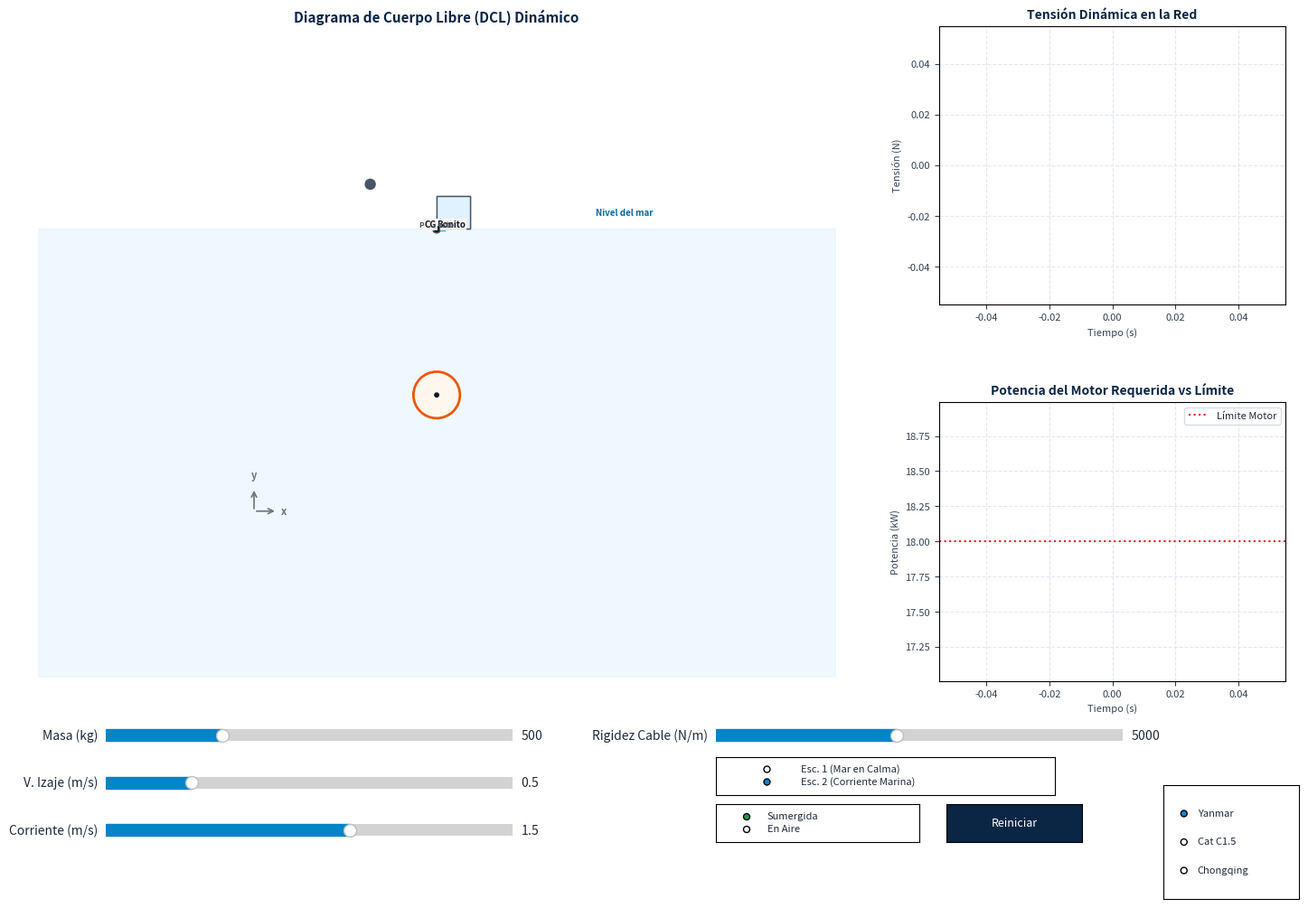

Write the Python code that produced this figure.
import numpy as np
import matplotlib.pyplot as plt
from matplotlib.widgets import Slider, Button, RadioButtons
from matplotlib.patches import FancyArrowPatch, Arc, Circle
import matplotlib.animation as animation

# Physical Constants
G = 9.81
RHO_WATER = 1025.0     # kg/m^3 (Sea water)
RHO_BONITO = 1050.0    # kg/m^3 (Bonito fish density)
DRUM_RADIUS = 0.25     # m
VM = 4.0               # Mechanical advantage (polipasto 4x)
EFFICIENCY = 0.85      # Winch transmission efficiency
H_BOOM = 3.4           # m (Altura vertical de la punta de la pluma sobre el CG del buque)

# Motor Specs (Name, Power in Watts)
MOTORS = {
    "Yanmar 3TNV88": 18000.0,
    "Caterpillar C1.5": 15000.0,
    "Chongqing Mini": 12000.0
}

# Initial State
mass = 500.0           # kg
v_winch_set = 0.5      # m/s
v_current_set = 1.5    # m/s (transverse current speed)
k_cable = 5000.0       # N/m (Cable stiffness)
c_cable = 300.0        # N*s/m (Cable damping)
selected_motor = "Yanmar 3TNV88"

# Simulation Time & Solver State
dt = 0.005             # Physics timestep (s)
time = 0.0
L_nominal = 15.0       # Nominal cable length (m)
y_net = -10.0          # Net position (m)
v_net = 0.0            # Net velocity (m/s)

# History for Plotting
time_hist = []
tension_hist = []
power_hist = []
drag_hist = []
buoyancy_hist = []

import matplotlib.gridspec as gridspec

# Matplotlib Figure Setup
plt.rcParams['font.family'] = 'sans-serif'
fig = plt.figure(figsize=(15, 10.5), facecolor='#FFFFFF')
fig.canvas.manager.set_window_title('Simulador de Dinámica del Winche Pesquero (Bonito)')

# Grid Layout
gs = gridspec.GridSpec(2, 3, figure=fig)
ax_sim = fig.add_subplot(gs[:, :-1], facecolor='#FFFFFF')
ax_plots = fig.add_subplot(gs[0, -1], facecolor='#FFFFFF')
ax_power = fig.add_subplot(gs[1, -1], facecolor='#FFFFFF')

# Adjust layout to fit widgets at bottom
plt.subplots_adjust(bottom=0.25, left=0.05, right=0.97, top=0.94, wspace=0.3, hspace=0.35)

# Initialize lines/plots
ax_sim.set_xlim(-12, 12)
ax_sim.set_ylim(-13.5, 6.0)
ax_sim.set_title("Diagrama de Cuerpo Libre (DCL) Dinámico", color='#0B2545', fontsize=11, fontweight='bold')
ax_sim.set_aspect('equal')
ax_sim.xaxis.set_visible(False)
ax_sim.yaxis.set_visible(False)
for spine in ax_sim.spines.values():
    spine.set_visible(False)

# ──────────────────────────────────────────────────────────
#  STATIC DCL ELEMENTS (created once, updated in animate)
# ──────────────────────────────────────────────────────────

# 1. Water fill (cyan background below water line y=0)
water_fill = ax_sim.fill_between(
    np.linspace(-12, 12, 100), -20, 0,
    color='#E0F2FE', alpha=0.5, zorder=0
)

# 2. Water surface wave line
wave_line, = ax_sim.plot([], [], color='#0284C7', linewidth=2.5, zorder=2)

# 3. "Nivel del mar" label
ax_sim.text(4.8, 0.4, "Nivel del mar", color='#0369A1', fontsize=7,
            fontweight='bold', fontstyle='italic', zorder=10)

# 4. Boat hull polygon
# 9. Boat elements
import matplotlib.patches as patches
boat_patch = plt.Polygon(np.zeros((4, 2)), color='#64748B', zorder=5)
cabin_patch = plt.Polygon(np.zeros((4, 2)), color='#94A3B8', zorder=5)
ax_sim.add_patch(boat_patch)
ax_sim.add_patch(cabin_patch)

# Cabin Windows
window1 = patches.Rectangle((0,0), 1, 1, facecolor='#E0F2FE', edgecolor='#475569', lw=1, zorder=6)
window2 = patches.Rectangle((0,0), 1, 1, facecolor='#E0F2FE', edgecolor='#475569', lw=1, zorder=6)
ax_sim.add_patch(window1)
ax_sim.add_patch(window2)

# 6. Boom (pluma de carga)
boom_line, = ax_sim.plot([], [], color='#334155', linewidth=5, solid_capstyle='round', zorder=4)
boom_dot_base = plt.Circle((0, 0), 0.12, color='#475569', zorder=5)
ax_sim.add_patch(boom_dot_base)
boom_dot_tip = plt.Circle((0, 0), 0.10, color='#475569', zorder=5)
ax_sim.add_patch(boom_dot_tip)

# 7. Winch cable from boom tip to drum
winch_cable_line, = ax_sim.plot([], [], color='#94A3B8', linewidth=1.2, zorder=3)
# Winch drum circle
drum_circle = plt.Circle((-2.0, 1.35), 0.15, color='#475569', zorder=5)
ax_sim.add_patch(drum_circle)

# 8. Cable line (from boom tip to net)
cable_line, = ax_sim.plot([], [], color='#1E293B', linewidth=1.8, zorder=3)

# 9. Net circle (orange with light fill)
net_circle = plt.Circle((0, -5), 0.7, facecolor='#FFF7ED', edgecolor='#EA580C',
                         linewidth=2.0, zorder=6)
ax_sim.add_patch(net_circle)

# 10. Net grid lines (cross-hatch pattern inside the circle) - 4 horizontal + 4 vertical
net_grid_lines = []
for i in range(7):
    lh, = ax_sim.plot([], [], color='#FB923C', linewidth=0.6, zorder=7)
    lv, = ax_sim.plot([], [], color='#FB923C', linewidth=0.6, zorder=7)
    net_grid_lines.append((lh, lv))

# 11. CM dot on net center
cm_dot = plt.Circle((0, -5), 0.06, color='#0F172A', zorder=8)
ax_sim.add_patch(cm_dot)

# 12. "CM" and "Bonito" labels
cm_label = ax_sim.text(0, 0, "CM", color='#0F172A', fontsize=7, fontweight='bold',
                       ha='right', va='bottom', zorder=9,
                       bbox=dict(facecolor='#FFF7ED', edgecolor='none', pad=0.8, alpha=0.9))
bonito_label = ax_sim.text(0, 0, "Bonito", color='#0F172A', fontsize=7, fontweight='bold',
                           ha='left', va='bottom', zorder=9, fontstyle='italic',
                           bbox=dict(facecolor='#FFF7ED', edgecolor='none', pad=0.8, alpha=0.9))

# 13. "Polipasto" label near boom tip
polipasto_label = ax_sim.text(0, 0, "Polipasto", color='#475569', fontsize=6,
                               fontweight='bold', ha='center', va='bottom', zorder=10)

# ── DCL VECTOR ARROWS (main force vectors) ──
bbox_props = dict(facecolor='#FFFFFF', edgecolor='none', alpha=0.9, pad=0.3)

# Weight P (Red, down)
arrow_P = ax_sim.annotate('', xy=(0,0), xytext=(0,0),
                           arrowprops=dict(arrowstyle="-|>", color='#DC2626', lw=2.5,
                                          mutation_scale=14),
                           zorder=8, annotation_clip=True)
label_P = ax_sim.text(0, 0, "", color='#DC2626', fontsize=8, fontweight='bold',
                      ha='center', va='top', zorder=9, bbox=bbox_props, clip_on=True)

# Drag Fd (Orange, inclined down-left)
arrow_Fd = ax_sim.annotate('', xy=(0,0), xytext=(0,0),
                            arrowprops=dict(arrowstyle="-|>", color='#C2410C', lw=2.2,
                                           mutation_scale=13),
                            zorder=8, annotation_clip=True)
label_Fd = ax_sim.text(0, 0, "", color='#C2410C', fontsize=8, fontweight='bold',
                       ha='right', va='top', zorder=9, bbox=bbox_props, clip_on=True)

# Tension T (Blue, inclined up-right)
arrow_T = ax_sim.annotate('', xy=(0,0), xytext=(0,0),
                           arrowprops=dict(arrowstyle="-|>", color='#2563EB', lw=2.8,
                                          mutation_scale=15),
                           zorder=8, annotation_clip=True)
label_T = ax_sim.text(0, 0, "", color='#2563EB', fontsize=9, fontweight='bold',
                      ha='left', va='bottom', zorder=9, bbox=bbox_props, clip_on=True)

# ── DCL COMPONENT VECTORS (dashed) ──

# Tx component (Blue dashed, horizontal right from CM)
arrow_Tx = ax_sim.annotate('', xy=(0,0), xytext=(0,0),
                            arrowprops=dict(arrowstyle="-|>", color='#1E40AF', lw=1.3,
                                           linestyle='dashed', mutation_scale=10),
                            zorder=7, annotation_clip=True)
label_Tx = ax_sim.text(0, 0, "", color='#1E40AF', fontsize=6.5, fontweight='bold',
                       ha='center', va='center', zorder=9, bbox=bbox_props, clip_on=True)

# Ty component (Blue dashed, vertical up from Tx tip)
arrow_Ty = ax_sim.annotate('', xy=(0,0), xytext=(0,0),
                            arrowprops=dict(arrowstyle="-|>", color='#1E40AF', lw=1.3,
                                           linestyle='dashed', mutation_scale=10),
                            zorder=7, annotation_clip=True)
label_Ty = ax_sim.text(0, 0, "", color='#1E40AF', fontsize=6.5, fontweight='bold',
                       ha='center', va='center', zorder=9, bbox=bbox_props, clip_on=True)

# Fdx component (Orange dashed, horizontal left from CM)
arrow_Fdx = ax_sim.annotate('', xy=(0,0), xytext=(0,0),
                             arrowprops=dict(arrowstyle="-|>", color='#9A3412', lw=1.3,
                                            linestyle='dashed', mutation_scale=10),
                             zorder=7, annotation_clip=True)
label_Fdx = ax_sim.text(0, 0, "", color='#9A3412', fontsize=6.5, fontweight='bold',
                        ha='center', va='center', zorder=9, bbox=bbox_props, clip_on=True)

# Fdy component (Orange dashed, vertical down from Fdx tip)
arrow_Fdy = ax_sim.annotate('', xy=(0,0), xytext=(0,0),
                             arrowprops=dict(arrowstyle="-|>", color='#9A3412', lw=1.3,
                                            linestyle='dashed', mutation_scale=10),
                             zorder=7, annotation_clip=True)
label_Fdy = ax_sim.text(0, 0, "", color='#9A3412', fontsize=6.5, fontweight='bold',
                        ha='center', va='center', zorder=9, bbox=bbox_props, clip_on=True)

# ── DCL 2: BOAT VECTORS (Reaction & Equilibrium) ──
boat_cg_dot = plt.Circle((0, 0), 0.08, color='#0F172A', zorder=10)
ax_sim.add_patch(boat_cg_dot)
label_cg_boat = ax_sim.text(0, 0, "CG", color='#0F172A', fontsize=7, fontweight='bold',
                            ha='right', va='bottom', zorder=11,
                            bbox=dict(facecolor='#FFF7ED', edgecolor='none', pad=0.8, alpha=0.9), clip_on=True)

arrow_P_buque = ax_sim.annotate('', xy=(0,0), xytext=(0,0), arrowprops=dict(arrowstyle="-|>", color='#DC2626', lw=2.5, mutation_scale=14), zorder=8, annotation_clip=True)
label_P_buque = ax_sim.text(0, 0, "", color='#DC2626', fontsize=8, fontweight='bold', ha='center', va='top', zorder=9, bbox=bbox_props, clip_on=True)

arrow_N_casco = ax_sim.annotate('', xy=(0,0), xytext=(0,0), arrowprops=dict(arrowstyle="-|>", color='#16A34A', lw=2.5, mutation_scale=14), zorder=8, annotation_clip=True)
label_N_casco = ax_sim.text(0, 0, "", color='#16A34A', fontsize=8, fontweight='bold', ha='center', va='bottom', zorder=9, bbox=bbox_props, clip_on=True)

arrow_F_prop = ax_sim.annotate('', xy=(0,0), xytext=(0,0), arrowprops=dict(arrowstyle="-|>", color='#D97706', lw=2.5, mutation_scale=14), zorder=8, annotation_clip=True)
label_F_prop = ax_sim.text(0, 0, "", color='#D97706', fontsize=8, fontweight='bold', ha='left', va='center', zorder=9, bbox=bbox_props, clip_on=True)

arrow_Tp = ax_sim.annotate('', xy=(0,0), xytext=(0,0), arrowprops=dict(arrowstyle="-|>", color='#1E40AF', lw=2.8, mutation_scale=15), zorder=8, annotation_clip=True)
label_Tp = ax_sim.text(0, 0, "", color='#1E40AF', fontsize=9, fontweight='bold', ha='right', va='top', zorder=9, bbox=bbox_props, clip_on=True)

arrow_Tpy = ax_sim.annotate('', xy=(0,0), xytext=(0,0), arrowprops=dict(arrowstyle="-|>", color='#3B82F6', lw=1.3, linestyle='dashed', mutation_scale=10), zorder=7, annotation_clip=True)
label_Tpy = ax_sim.text(0, 0, "", color='#3B82F6', fontsize=6.5, fontweight='bold', ha='left', va='center', zorder=9, bbox=bbox_props, clip_on=True)

arrow_Tpx = ax_sim.annotate('', xy=(0,0), xytext=(0,0), arrowprops=dict(arrowstyle="-|>", color='#3B82F6', lw=1.3, linestyle='dashed', mutation_scale=10), zorder=7, annotation_clip=True)
label_Tpx = ax_sim.text(0, 0, "", color='#3B82F6', fontsize=6.5, fontweight='bold', ha='center', va='top', zorder=9, bbox=bbox_props, clip_on=True)

# DCL 2: Height dimension line h (CG to boom tip)
h_dim_line, = ax_sim.plot([], [], color='#475569', linewidth=1.0, linestyle=':', zorder=6)
h_dim_arrow, = ax_sim.plot([], [], color='#475569', linewidth=1.2, zorder=6)
label_h = ax_sim.text(0, 0, "", color='#0F172A', fontsize=10, fontweight='bold',
                      ha='left', va='center', zorder=9, clip_on=True)

# DCL 2: Theta arc on boom tip
arc_theta2_line, = ax_sim.plot([], [], color='#0F172A', linewidth=1.2, zorder=8)
label_theta2 = ax_sim.text(0, 0, "", color='#0F172A', fontsize=8, fontweight='bold',
                           ha='center', va='center', zorder=9)

# ── DCL REFERENCE LINES ──

# Vertical reference dashed line through CM
ref_vertical_line, = ax_sim.plot([], [], color='#9CA3AF', linewidth=0.8,
                                  linestyle='--', zorder=6)

# Projection line from T tip to vertical axis (dotted)
proj_T_line, = ax_sim.plot([], [], color='#9CA3AF', linewidth=0.7,
                            linestyle=':', zorder=6)

# Projection line from Fd tip to vertical axis (dotted)
proj_Fd_line, = ax_sim.plot([], [], color='#9CA3AF', linewidth=0.7,
                             linestyle=':', zorder=6)

# ── ANGLE ARCS ──
arc_theta_line, = ax_sim.plot([], [], color='#0F172A', linewidth=1.2, zorder=8)
label_theta = ax_sim.text(0, 0, "", color='#0F172A', fontsize=8, fontweight='bold',
                          ha='center', va='center', zorder=9)

arc_phi_line, = ax_sim.plot([], [], color='#0F172A', linewidth=1.2, zorder=8)
label_phi = ax_sim.text(0, 0, "", color='#0F172A', fontsize=8, fontweight='bold',
                        ha='center', va='center', zorder=9)

# ── COORDINATE AXES (small reference frame in bottom-left) ──
ax_sim.annotate('', xy=(-4.8, -8.5), xytext=(-5.5, -8.5),
                arrowprops=dict(arrowstyle='->', color='#6B7280', lw=1.2), zorder=10)
ax_sim.text(-4.7, -8.5, 'x', color='#6B7280', fontsize=8, fontweight='bold',
            ha='left', va='center')
ax_sim.annotate('', xy=(-5.5, -7.8), xytext=(-5.5, -8.5),
                arrowprops=dict(arrowstyle='->', color='#6B7280', lw=1.2), zorder=10)
ax_sim.text(-5.5, -7.6, 'y', color='#6B7280', fontsize=8, fontweight='bold',
            ha='center', va='bottom')

# ── CURRENT ARROWS ──
arrow_curr1 = ax_sim.annotate('v_corr', xy=(0,0), xytext=(0,0),
                              arrowprops=dict(arrowstyle="->", color='#0096C7', lw=1.5, alpha=0.6),
                              color='#0096C7', fontsize=7, alpha=0.8, fontweight='bold')
arrow_curr2 = ax_sim.annotate('', xy=(0,0), xytext=(0,0),
                              arrowprops=dict(arrowstyle="->", color='#0096C7', lw=1.5, alpha=0.6))
arrow_curr3 = ax_sim.annotate('', xy=(0,0), xytext=(0,0),
                              arrowprops=dict(arrowstyle="->", color='#0096C7', lw=1.5, alpha=0.6))

# ── HIDDEN BUOYANCY ARROW (kept for compatibility) ──
arrow_E = ax_sim.annotate('', xy=(0,0), xytext=(0,0),
                           arrowprops=dict(arrowstyle="->", color='#16A34A', lw=0),
                           visible=False)

# ──────────────────────────────────────────────────────────
#  TELEMETRY & PLOTS
# ──────────────────────────────────────────────────────────

# Plot 1: Tension vs Time
ax_plots.set_title("Tensión Dinámica en la Red", color='#0B2545', fontsize=10, fontweight='bold')
ax_plots.set_xlabel("Tiempo (s)", color='#334155', fontsize=8)
ax_plots.set_ylabel("Tensión (N)", color='#334155', fontsize=8)
ax_plots.tick_params(colors='#334155', labelsize=8)
ax_plots.grid(True, color='#E2E8F0', linestyle='--')
tension_line, = ax_plots.plot([], [], color='#2563EB', linewidth=1.5)

# Plot 2: Power vs Time
ax_power.set_title("Potencia del Motor Requerida vs Límite", color='#0B2545', fontsize=10, fontweight='bold')
ax_power.set_xlabel("Tiempo (s)", color='#334155', fontsize=8)
ax_power.set_ylabel("Potencia (kW)", color='#334155', fontsize=8)
ax_power.tick_params(colors='#334155', labelsize=8)
ax_power.grid(True, color='#E2E8F0', linestyle='--')
power_line, = ax_power.plot([], [], color='#16A34A', linewidth=1.5)
motor_limit_line = ax_power.axhline(y=18.0, color='#DC2626', linestyle=':', label='Límite Motor')
ax_power.legend(loc='upper right', fontsize=8, labelcolor='#1E293B', facecolor='#FFFFFF', edgecolor='#CBD5E1')

# Text Telemetry Box
telemetry_text = ax_sim.text(-11.5, 5.5, "", color='#1E293B', fontfamily='monospace', fontsize=7.5,
                             va='top', ha='left', zorder=15,
                             bbox=dict(facecolor='#F1F5F9', alpha=0.95, edgecolor='#CBD5E1',
                                      boxstyle='round,pad=0.4'))

# ──────────────────────────────────────────────────────────
#  WIDGETS (Sliders, Radio Buttons, Buttons)
# ──────────────────────────────────────────────────────────

axcolor = '#F1F5F9'
slider_text_color = '#1E293B'

# Slide 1: Mass
ax_mass = plt.axes([0.1, 0.18, 0.3, 0.025], facecolor=axcolor)
s_mass = Slider(ax_mass, 'Masa (kg)', 100.0, 1500.0, valinit=500.0, valstep=50.0, color='#0284C7')
s_mass.label.set_color(slider_text_color)
s_mass.valtext.set_color(slider_text_color)

# Slide 2: Winch Speed
ax_speed = plt.axes([0.1, 0.13, 0.3, 0.025], facecolor=axcolor)
s_speed = Slider(ax_speed, 'V. Izaje (m/s)', 0.1, 2.0, valinit=0.5, valstep=0.1, color='#0284C7')
s_speed.label.set_color(slider_text_color)
s_speed.valtext.set_color(slider_text_color)

# Slide 3: Marine Current
ax_current = plt.axes([0.1, 0.08, 0.3, 0.025], facecolor=axcolor)
s_current = Slider(ax_current, 'Corriente (m/s)', 0.0, 2.5, valinit=1.5, valstep=0.1, color='#0284C7')
s_current.label.set_color(slider_text_color)
s_current.valtext.set_color(slider_text_color)

# Slide 4: Cable Stiffness
ax_stiff = plt.axes([0.55, 0.18, 0.3, 0.025], facecolor=axcolor)
s_stiff = Slider(ax_stiff, 'Rigidez Cable (N/m)', 1000.0, 10000.0, valinit=5000.0, valstep=500.0, color='#0284C7')
s_stiff.label.set_color(slider_text_color)
s_stiff.valtext.set_color(slider_text_color)

# Radio Buttons: Motor auxiliary select
ax_motor = plt.axes([0.88, 0.02, 0.1, 0.12], facecolor='#FFFFFF')
radio_motor = RadioButtons(ax_motor, ('Yanmar', 'Cat C1.5', 'Chongqing'), active=0, activecolor='#0284C7')
for label in radio_motor.labels:
    label.set_color('#1E293B')
    label.set_fontsize(8)

# Radio Buttons: Catch State (Submerged / Air)
ax_state = plt.axes([0.55, 0.08, 0.15, 0.04], facecolor='#FFFFFF')
radio_state = RadioButtons(ax_state, ('Sumergida', 'En Aire'), active=0, activecolor='#16A34A')
for label in radio_state.labels:
    label.set_color('#1E293B')
    label.set_fontsize(8)

# Radio Buttons: Scenario Select (Escenario 1 / Escenario 2)
ax_scenario = plt.axes([0.55, 0.13, 0.25, 0.04], facecolor='#FFFFFF')
radio_scenario = RadioButtons(ax_scenario, ('Esc. 1 (Mar en Calma)', 'Esc. 2 (Corriente Marina)'), active=1, activecolor='#0284C7')
for label in radio_scenario.labels:
    label.set_color('#1E293B')
    label.set_fontsize(8)

def change_scenario(label):
    if 'Esc. 1' in label:
        if s_current.val != 0.0:
            s_current.set_val(0.0)
    else:
        if s_current.val == 0.0:
            s_current.set_val(1.5)
radio_scenario.on_clicked(change_scenario)

def get_selected_motor_specs():
    m_name = radio_motor.value_selected
    if m_name == 'Yanmar':
        return "Yanmar 3TNV88", 18000.0
    elif m_name == 'Cat C1.5':
        return "Caterpillar C1.5", 15000.0
    else:
        return "Chongqing Mini", 12000.0

# Reset Button
ax_reset = plt.axes([0.72, 0.08, 0.1, 0.04], facecolor='#F1F5F9')
btn_reset = Button(ax_reset, 'Reiniciar', color='#0B2545', hovercolor='#134074')
btn_reset.label.set_color('#FFFFFF')
btn_reset.label.set_fontsize(9)

def reset_sim(event):
    global time, y_net, v_net, L_nominal, time_hist, tension_hist, power_hist
    time = 0.0
    y_net = -10.0
    v_net = 0.0
    L_nominal = 15.0
    time_hist.clear()
    tension_hist.clear()
    power_hist.clear()
btn_reset.on_clicked(reset_sim)


# ──────────────────────────────────────────────────────────
#  VECTOR SCALING UTILITY
# ──────────────────────────────────────────────────────────
def vectorScalePhys(force_val):
    """Logarithmic-linear visual scaling for vectors so they don't grow too huge or small."""
    val = abs(force_val)
    if val <= 0:
        return 0
    return max(0.5, min(4.0, 0.5 + (val / 2500.0)))


# ──────────────────────────────────────────────────────────
#  NET GRID HELPER
# ──────────────────────────────────────────────────────────
def update_net_grid(cx, cy, radius):
    """Update cross-hatch grid lines clipped inside the net circle."""
    r = radius * 0.75  # inner grid region
    n = len(net_grid_lines)
    spacing = 2 * r / (n + 1)
    for i, (lh, lv) in enumerate(net_grid_lines):
        offset = -r + spacing * (i + 1)
        # horizontal line at y = cy + offset, clipped by circle
        if abs(offset) < r:
            half_w = np.sqrt(r**2 - offset**2)
            lh.set_data([cx - half_w, cx + half_w], [cy + offset, cy + offset])
            lv.set_data([cx + offset, cx + offset], [cy - half_w, cy + half_w])
        else:
            lh.set_data([], [])
            lv.set_data([], [])


# ──────────────────────────────────────────────────────────
#  ANIMATION LOOP (Physics + Rendering)
# ──────────────────────────────────────────────────────────
def animate(frame):
    global time, y_net, v_net, L_nominal, time_hist, tension_hist, power_hist

    # 1. Read current slider values
    m = s_mass.val
    v_winch = s_speed.val
    v_curr = s_current.val
    k = s_stiff.val
    is_submerged = (radio_state.value_selected == 'Sumergida')

    # Sync radio button if slider was moved manually
    if v_curr == 0.0 and radio_scenario.value_selected != 'Esc. 1 (Mar en Calma)':
        radio_scenario.eventson = False
        radio_scenario.set_active(0)
        radio_scenario.eventson = True
    elif v_curr > 0.0 and radio_scenario.value_selected != 'Esc. 2 (Corriente Marina)':
        radio_scenario.eventson = False
        radio_scenario.set_active(1)
        radio_scenario.eventson = True

    m_name, m_power = get_selected_motor_specs()
    motor_limit_line.set_ydata([m_power / 1000.0, m_power / 1000.0])
    motor_limit_line.set_label(f'Límite {m_name}')
    ax_power.legend(loc='upper right', fontsize=8, labelcolor='#1E293B', facecolor='#FFFFFF', edgecolor='#CBD5E1')

    # Running sub-steps for solver stability (Euler-Cromer)
    substeps = 10
    dt_sub = dt / substeps

    # Define weight outside loop
    weight = m * G

    for _ in range(substeps):
        time += dt_sub

        # Boom tip position (crane end) is stationary (no waves)
        y_tip = 5.0
        v_tip = 0.0

        # Winch winds the nominal cable length
        L_nominal = max(2.0, L_nominal - v_winch * dt_sub)

        # Cable elasticity model: vertical stretch
        stretch = y_tip - y_net - L_nominal

        # Hooke's Law + viscous damping (active only under extension)
        if stretch > 0:
            T_y = k * stretch + c_cable * (v_tip - v_net + v_winch)
            if T_y < 0:
                T_y = 0.0
        else:
            T_y = 0.0

        # Archimedes Buoyancy is removed (set to 0.0)
        buoyancy = 0.0

        # Hydrodynamic Drag in 2D
        if is_submerged:
            v_rel_x = v_curr
            v_rel_y = -v_net
            v_rel_mag = np.sqrt(v_rel_x**2 + v_rel_y**2)
            A_proj = 0.5 * (m / 100.0)**(2/3)
            # Drag force magnitude:
            F_drag_mag = 0.5 * 1.2 * RHO_WATER * A_proj * v_rel_mag**2
            # Components:
            F_dx = F_drag_mag * (v_curr / v_rel_mag) if v_rel_mag > 0 else 0.0
            F_dy = F_drag_mag * (v_net / v_rel_mag) if v_rel_mag > 0 else 0.0
        else:
            F_dx = 0.0
            F_dy = 0.0

        # Horizontal equilibrium: T_x = F_dx
        T_x = F_dx

        # Newton's Second Law for vertical motion: m * a_y = T_y - weight - F_dy
        a_net = (T_y - weight - F_dy) / m

        # Integrate vertical motion
        v_net += a_net * dt_sub
        y_net += v_net * dt_sub

        # Calculate Tension magnitude for current step
        Tension = np.sqrt(T_x**2 + T_y**2)

    # Calculations for Winch side (consider mechanical advantage VM = 4)
    T_winch = Tension / VM
    torque_drum = T_winch * DRUM_RADIUS
    power_watts = (Tension * v_winch) / EFFICIENCY
    power_kw = power_watts / 1000.0
    power_hp = power_kw * 1.34102

    # Append to History
    time_hist.append(time)
    tension_hist.append(Tension)
    power_hist.append(power_kw)

    # Cap history length to keep plot fast
    max_history = 300
    if len(time_hist) > max_history:
        time_hist.pop(0)
        tension_hist.pop(0)
        power_hist.pop(0)

    # 2. Update Plots
    tension_line.set_data(time_hist, tension_hist)
    power_line.set_data(time_hist, power_hist)

    if len(time_hist) > 1:
        ax_plots.set_xlim(time_hist[0], time_hist[-1])
        ax_plots.set_ylim(0, max(1000.0, max(tension_hist) * 1.1))

        ax_power.set_xlim(time_hist[0], time_hist[-1])
        ax_power.set_ylim(0, max(5.0, max(max(power_hist), m_power / 1000.0) * 1.1))

    # ══════════════════════════════════════════════
    # 3. UPDATE ANIMATION / DCL ELEMENTS
    # ══════════════════════════════════════════════
    y_boat = 0.0
    y_tip = 5.0

    # Wave line (flat in calm water, with minor decorative ripples)
    x_vals = np.linspace(-12, 12, 200)
    y_wave = 0.15 + 0.08 * np.sin(x_vals * 2.0 + 3.0 * time)
    wave_line.set_data(x_vals, y_wave)

    # Boat Hull Polygon (Facing Right — bow at +x, stern at -x)
    # Matches TikZ Figure 2: (-3.0,0)--(1.0,0)--(1.8,1.2)--(-3.5,1.2)
    boat_x = [-3.5, 1.0, 1.8, -4.0]
    boat_y = [y_boat, y_boat, y_boat + 1.2, y_boat + 1.2]
    boat_patch.set_xy(np.column_stack((boat_x, boat_y)))

    # Cabin (at stern, left side — matches TikZ: (-2.2,1.2) to (-0.5,2.2))
    cabin_x = [-2.5, -0.5, -0.5, -2.5]
    cabin_y = [y_boat + 1.2, y_boat + 1.2, y_boat + 2.2, y_boat + 2.2]
    cabin_patch.set_xy(np.column_stack((cabin_x, cabin_y)))

    # Update Windows (inside cabin)
    window1.set_bounds(-2.2, y_boat + 1.4, 0.5, 0.5)
    window2.set_bounds(-1.3, y_boat + 1.4, 0.5, 0.5)

    # Boom (extends to the RIGHT beyond the bow — matches TikZ: (0.6,1.2)--(3.5,4.0))
    boom_base_x, boom_base_y = 0.5, y_boat + 1.2
    boom_tip_x, boom_tip_y = 3.5, y_tip
    boom_line.set_data([boom_base_x, boom_tip_x], [boom_base_y, boom_tip_y])
    boom_dot_base.center = (boom_base_x, boom_base_y)
    boom_dot_tip.center = (boom_tip_x, boom_tip_y)
    polipasto_label.set_position((boom_tip_x, boom_tip_y + 0.2))

    # Winch cable and drum (at stern — matches TikZ: drum at (-2.8, 1.35))
    drum_circle.center = (-3.0, y_boat + 1.35)
    winch_cable_line.set_data([boom_tip_x, -3.0], [boom_tip_y, y_boat + 1.35])

    # Compute cable inclination angle theta
    theta = np.arctan2(T_x, T_y) if T_y > 0 else 0.0
    x_tip = boom_tip_x
    x_net = x_tip - (y_tip - y_net) * np.tan(theta)
    x_net = max(-5.0, min(5.0, x_net))

    # Cable line
    cable_line.set_data([x_tip, x_net], [y_tip, y_net])

    # Net
    net_radius = 0.7
    net_circle.center = (x_net, y_net)

    # Update net grid
    update_net_grid(x_net, y_net, net_radius)

    # CM dot and labels
    cm_dot.center = (x_net, y_net)
    cm_label.set_position((x_net - 0.15, y_net + 0.15))
    bonito_label.set_position((x_net + 0.15, y_net + 0.15))

    # ══════════════════════════════════════════════
    # 4. DCL FORCE VECTORS & COMPONENTS
    # ══════════════════════════════════════════════
    vs = 1.3  # Increase base visual scale multiplier to spread vectors
    
    def scale_vec(val):
        return vectorScalePhys(val) * vs

    # ── WEIGHT P (Red, straight down) ──
    P_scale = scale_vec(weight) * 0.4  # Restrict P scale
    P_end_x = x_net
    P_end_y = y_net - P_scale
    arrow_P.set_position((x_net, y_net))
    arrow_P.xy = (P_end_x, P_end_y)
    label_P.set_position((P_end_x, P_end_y - 0.4))
    label_P.set_text(f"$\\vec{{P}}$ = {int(weight)} N")

    # ── VERTICAL REFERENCE LINE through CM ──
    ref_vertical_line.set_data([x_net, x_net], [P_end_y - 0.8, y_net + P_scale + 2.0])

    # ── DRAG Fd (Orange, diagonal down-left) ──
    Fd_mag = np.sqrt(F_dx**2 + F_dy**2) if is_submerged else 0.0
    if is_submerged and Fd_mag > 0.5:
        Fd_scale = scale_vec(Fd_mag)
        # Direction: Fd points in -x (opposing current) and -y (opposing upward motion)
        Fd_dir_x = -F_dx / Fd_mag
        Fd_dir_y = -abs(F_dy) / Fd_mag
        Fd_end_x = x_net + Fd_dir_x * Fd_scale
        Fd_end_y = y_net + Fd_dir_y * Fd_scale

        arrow_Fd.set_position((x_net, y_net))
        arrow_Fd.xy = (Fd_end_x, Fd_end_y)
        label_Fd.set_position((Fd_end_x - 0.2, Fd_end_y - 0.2))
        label_Fd.set_ha('right')
        label_Fd.set_va('top')
        label_Fd.set_text(f"$\\vec{{F}}_d$ = {int(Fd_mag)} N")

        # Component Fdx (horizontal, left)
        Fdx_end_x = x_net + Fd_dir_x * Fd_scale * (F_dx / Fd_mag)
        arrow_Fdx.set_position((x_net, y_net))
        arrow_Fdx.xy = (Fdx_end_x, y_net)
        label_Fdx.set_position((Fdx_end_x - 0.1, y_net + 0.35))
        label_Fdx.set_ha('right')
        label_Fdx.set_text(f"$F_{{d,x}}$={int(F_dx)}N")

        # Component Fdy (vertical, down from Fdx tip)
        arrow_Fdy.set_position((Fdx_end_x, y_net))
        arrow_Fdy.xy = (Fdx_end_x, Fd_end_y)
        label_Fdy.set_position((Fdx_end_x - 0.2, Fd_end_y - 0.1))
        label_Fdy.set_va('top')
        label_Fdy.set_text(f"$F_{{d,y}}$={int(abs(F_dy))}N")

        # Projection line from Fd tip to vertical axis
        proj_Fd_line.set_data([Fd_end_x, x_net], [Fd_end_y, Fd_end_y])

        # ── ANGLE ARC φ (from negative y-axis to Fd vector) ──
        phi_deg = np.degrees(np.arctan2(F_dx, abs(F_dy))) if abs(F_dy) > 0.01 else 90.0
        if phi_deg > 2.0:
            arc_r = 1.2
            phi_angles = np.linspace(270, 270 - phi_deg, 20) * np.pi / 180.0
            arc_phi_x = x_net + arc_r * np.cos(phi_angles)
            arc_phi_y = y_net + arc_r * np.sin(phi_angles)
            arc_phi_line.set_data(arc_phi_x, arc_phi_y)
            label_phi.set_position((x_net - 0.4, y_net - arc_r - 0.25))
            label_phi.set_text(f"φ={phi_deg:.0f}°")
        else:
            arc_phi_line.set_data([], [])
            label_phi.set_text("")
    else:
        # No drag - hide components
        arrow_Fd.set_position((x_net, y_net))
        arrow_Fd.xy = (x_net, y_net)
        label_Fd.set_text("")
        arrow_Fdx.set_position((0, 0)); arrow_Fdx.xy = (0, 0); label_Fdx.set_text("")
        arrow_Fdy.set_position((0, 0)); arrow_Fdy.xy = (0, 0); label_Fdy.set_text("")
        proj_Fd_line.set_data([], [])
        arc_phi_line.set_data([], [])
        label_phi.set_text("")

    # ── TENSION T (Blue, diagonal up-right along cable) ──
    if Tension > 1:
        T_scale = scale_vec(Tension)
        T_dir_x = T_x / Tension
        T_dir_y = T_y / Tension
        T_end_x = x_net + T_dir_x * T_scale
        T_end_y = y_net + T_dir_y * T_scale

        arrow_T.set_position((x_net, y_net))
        arrow_T.xy = (T_end_x, T_end_y)
        label_T.set_position((T_end_x + 0.2, T_end_y + 0.2))
        label_T.set_ha('left')
        label_T.set_va('bottom')
        label_T.set_text(f"$\\vec{{T}}$ = {int(Tension)} N")

        # Component Tx (horizontal, right)
        Tx_end_x = x_net + T_dir_x * T_scale
        arrow_Tx.set_position((x_net, y_net))
        arrow_Tx.xy = (Tx_end_x, y_net)
        if T_x > 5:
            label_Tx.set_position((Tx_end_x + 0.1, y_net - 0.45))
            label_Tx.set_ha('left')
            label_Tx.set_text(f"$T_x$={int(T_x)}N")
        else:
            label_Tx.set_text("")

        # Component Ty (vertical, up from Tx tip)
        arrow_Ty.set_position((Tx_end_x, y_net))
        arrow_Ty.xy = (Tx_end_x, T_end_y)
        if T_y > 5:
            label_Ty.set_position((Tx_end_x + 0.2, T_end_y + 0.1))
            label_Ty.set_va('bottom')
            label_Ty.set_text(f"$T_y$={int(T_y)}N")
        else:
            label_Ty.set_text("")

        # Projection line from T tip to vertical axis
        proj_T_line.set_data([T_end_x, x_net], [T_end_y, T_end_y])

        # ── ANGLE ARC θ (from positive y-axis to T vector) ──
        theta_deg = np.degrees(theta)
        if theta_deg > 1.0:
            arc_r = 1.5
            theta_angles = np.linspace(90, 90 - theta_deg, 20) * np.pi / 180.0
            arc_theta_x = x_net + arc_r * np.cos(theta_angles)
            arc_theta_y = y_net + arc_r * np.sin(theta_angles)
            arc_theta_line.set_data(arc_theta_x, arc_theta_y)
            label_theta.set_position((x_net + 0.5, y_net + arc_r + 0.2))
            label_theta.set_text(f"θ={theta_deg:.1f}°")
        else:
            arc_theta_line.set_data([], [])
            label_theta.set_text("")
    else:
        arrow_T.set_position((x_net, y_net))
        arrow_T.xy = (x_net, y_net)
        label_T.set_text("")
        arrow_Tx.set_position((0, 0)); arrow_Tx.xy = (0, 0); label_Tx.set_text("")
        arrow_Ty.set_position((0, 0)); arrow_Ty.xy = (0, 0); label_Ty.set_text("")
        proj_T_line.set_data([], [])
        arc_theta_line.set_data([], [])
        label_theta.set_text("")

    # ══════════════════════════════════════════════
    # 5. DCL 2: BOAT EQUILIBRIUM VECTORS
    # ══════════════════════════════════════════════
    # CG at geometric centroid of hull polygon
    x_cg = (-3.5 + 1.0 + 1.8 + -4.0) / 4.0  # ≈ -1.175
    y_cg = y_boat + 0.6
    boat_cg_dot.center = (x_cg, y_cg)
    label_cg_boat.set_position((x_cg - 0.2, y_cg + 0.2))

    # Constant scale for boat weight (visual only)
    P_buque_scale = 1.8
    arrow_P_buque.set_position((x_cg, y_cg))
    arrow_P_buque.xy = (x_cg, y_cg - P_buque_scale)
    label_P_buque.set_position((x_cg, y_cg - P_buque_scale - 0.3))
    label_P_buque.set_text(r"$\vec{P}_{buque}$")

    # N_casco balances P_buque + Ty (roughly)
    N_scale = P_buque_scale + (T_y/Tension)*T_scale if Tension > 1 else P_buque_scale
    arrow_N_casco.set_position((x_cg, y_cg))
    arrow_N_casco.xy = (x_cg, y_cg + N_scale)
    label_N_casco.set_position((x_cg, y_cg + N_scale + 0.2))
    label_N_casco.set_text(r"$\vec{N}_{casco}$")

    # F_prop balances Tx (points to the RIGHT, toward the net)
    F_prop_scale = (T_x/Tension)*T_scale if Tension > 1 else 0.0
    if F_prop_scale > 0.1:
        arrow_F_prop.set_position((x_cg, y_cg))
        arrow_F_prop.xy = (x_cg + F_prop_scale, y_cg)
        label_F_prop.set_position((x_cg + F_prop_scale + 0.1, y_cg))
        label_F_prop.set_text(r"$\vec{F}_{prop}$")
    else:
        arrow_F_prop.set_position((x_cg, y_cg))
        arrow_F_prop.xy = (x_cg, y_cg)
        label_F_prop.set_text("")

    # Reaction T' on the boom tip (opposite direction to T)
    if Tension > 1:
        Tp_dir_x = -T_dir_x  # points LEFT (toward net)
        Tp_dir_y = -T_dir_y  # points DOWN
        Tp_end_x = boom_tip_x + Tp_dir_x * T_scale
        Tp_end_y = boom_tip_y + Tp_dir_y * T_scale

        arrow_Tp.set_position((boom_tip_x, boom_tip_y))
        arrow_Tp.xy = (Tp_end_x, Tp_end_y)
        label_Tp.set_position((Tp_end_x - 0.2, Tp_end_y - 0.2))
        label_Tp.set_text(f"$\\vec{{T}}'$")

        # T'y (vertical down from boom tip)
        Tpy_end_y = boom_tip_y + Tp_dir_y * T_scale
        arrow_Tpy.set_position((boom_tip_x, boom_tip_y))
        arrow_Tpy.xy = (boom_tip_x, Tpy_end_y)
        if T_y > 5:
            label_Tpy.set_position((boom_tip_x + 0.3, boom_tip_y + 0.5 * Tp_dir_y * T_scale))
            label_Tpy.set_ha('left')
            label_Tpy.set_text(r"$T'_y = T\cos\theta$")
        else:
            label_Tpy.set_text("")

        # T'x (horizontal left from T'y end, closing triangle)
        arrow_Tpx.set_position((boom_tip_x, Tpy_end_y))
        arrow_Tpx.xy = (Tp_end_x, Tpy_end_y)
        if T_x > 5:
            label_Tpx.set_position((boom_tip_x + 0.5 * Tp_dir_x * T_scale, Tpy_end_y - 0.3))
            label_Tpx.set_va('top')
            label_Tpx.set_text(r"$T'_x = T\sin\theta$")
        else:
            label_Tpx.set_text("")

        # Theta arc on boom tip (from vertical down to T' vector)
        theta_deg_val = np.degrees(theta)
        if theta_deg_val > 1.0:
            arc_r2 = 1.2
            arc_angles2 = np.linspace(270, 270 - theta_deg_val, 20) * np.pi / 180.0
            arc_x2 = boom_tip_x + arc_r2 * np.cos(arc_angles2)
            arc_y2 = boom_tip_y + arc_r2 * np.sin(arc_angles2)
            arc_theta2_line.set_data(arc_x2, arc_y2)
            label_theta2.set_position((boom_tip_x - 0.3, boom_tip_y - arc_r2 - 0.3))
            label_theta2.set_text(r"$\theta$")
        else:
            arc_theta2_line.set_data([], [])
            label_theta2.set_text("")

        # Height dimension line h (from CG to boom tip)
        h_x = boom_tip_x + 1.5
        h_dim_line.set_data([h_x, h_x], [y_cg, boom_tip_y])
        # Dotted extension lines from CG and boom tip
        h_dim_arrow.set_data(
            [x_cg, h_x + 0.3, boom_tip_x, h_x + 0.3],
            [y_cg, y_cg, boom_tip_y, boom_tip_y]
        )
        label_h.set_position((h_x + 0.2, (y_cg + boom_tip_y) / 2.0))
        label_h.set_text(f"$h$ = {H_BOOM:.1f} m")
    else:
        arrow_Tp.set_position((boom_tip_x, boom_tip_y))
        arrow_Tp.xy = (boom_tip_x, boom_tip_y)
        arrow_Tpx.set_position((boom_tip_x, boom_tip_y))
        arrow_Tpx.xy = (boom_tip_x, boom_tip_y)
        arrow_Tpy.set_position((boom_tip_x, boom_tip_y))
        arrow_Tpy.xy = (boom_tip_x, boom_tip_y)
        label_Tp.set_text("")
        label_Tpx.set_text("")
        label_Tpy.set_text("")
        arc_theta2_line.set_data([], [])
        label_theta2.set_text("")
        h_dim_line.set_data([], [])
        h_dim_arrow.set_data([], [])
        label_h.set_text("")

    # ── CURRENT ARROWS (underwater) ──
    if v_curr > 0.05:
        arrow_curr1.set_position((3.5, -3.0))
        arrow_curr1.xy = (3.5 - v_curr * 1.2, -3.0)
        arrow_curr1.set_text(f"v_corr: {v_curr:.1f} m/s")

        arrow_curr2.set_position((-1.0, -6.0))
        arrow_curr2.xy = (-1.0 - v_curr * 1.2, -6.0)
        arrow_curr2.set_text("")

        arrow_curr3.set_position((4.0, -7.5))
        arrow_curr3.xy = (4.0 - v_curr * 1.2, -7.5)
        arrow_curr3.set_text("")
    else:
        arrow_curr1.xy = (0, 0); arrow_curr1.set_position((0, 0)); arrow_curr1.set_text("")
        arrow_curr2.xy = (0, 0); arrow_curr2.set_position((0, 0)); arrow_curr2.set_text("")
        arrow_curr3.xy = (0, 0); arrow_curr3.set_position((0, 0)); arrow_curr3.set_text("")

    # ══════════════════════════════════════════════
    # 5. TELEMETRY TEXT BOX
    # ══════════════════════════════════════════════
    load_pct = (power_kw / (m_power / 1000.0)) * 100.0
    status_msg = "SOBRECARGA!" if load_pct > 100 else "ÓPTIMO" if load_pct >= 15 else "SUBUTILIZADO"
    M_escora = Tension * np.sin(theta) * H_BOOM  # Momento de escora (N·m)

    telemetry_text.set_text(
        f"t = {time:.2f} s  |  m = {int(m)} kg\n"
        f"θ = {np.degrees(theta):.1f}°  |  T = {int(Tension)} N\n"
        f"T_winch = {int(T_winch)} N  |  τ = {torque_drum:.1f} N·m\n"
        f"P_req = {power_kw:.2f} kW ({power_hp:.1f} HP)\n"
        f"M_escora = {M_escora:.0f} N·m  (h={H_BOOM}m)\n"
        f"Motor: {m_name} → {int(load_pct)}% ({status_msg})"
    )

    return (wave_line, boat_patch, boom_line, cable_line, net_circle, tension_line, power_line)


# Run Matplotlib animation (60fps interval -> ~16ms)
ani = animation.FuncAnimation(fig, animate, interval=16, blit=False, cache_frame_data=False)
plt.show()
